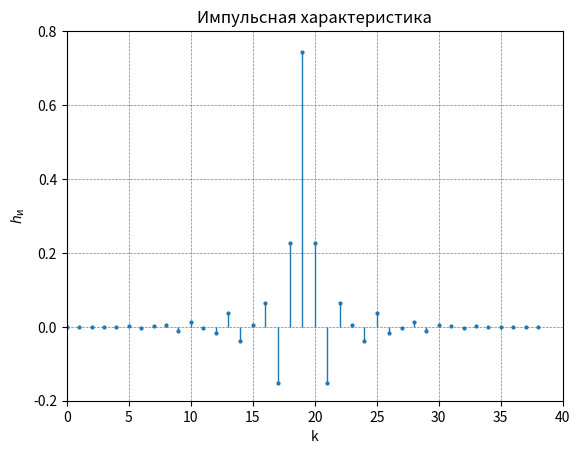

Write the Python code that produced this figure.
import numpy as np
import matplotlib.pyplot as plt

N = 39

h = [-1.39590886e-19, -6.00083153e-05,  2.41695545e-04, -2.03043229e-04,
 -5.74360390e-04,  2.03781367e-03, -2.93308428e-03,  1.23004088e-03,
  4.01428612e-03, -1.04434786e-02,  1.21682714e-02, -3.23428337e-03,
 -1.63316540e-02,  3.62231938e-02, -3.81069617e-02,  5.43527628e-03,
  6.41922792e-02, -1.52694759e-01,  2.27250986e-01,  7.43589744e-01,
  2.27250986e-01, -1.52694759e-01,  6.41922792e-02,  5.43527628e-03,
 -3.81069617e-02,  3.62231938e-02, -1.63316540e-02, -3.23428337e-03,
  1.21682714e-02, -1.04434786e-02,  4.01428612e-03,  1.23004088e-03,
 -2.93308428e-03,  2.03781367e-03, -5.74360390e-04, -2.03043229e-04,
  2.41695545e-04, -6.00083153e-05, -1.39590886e-19]

plt.axis([0, 40, -0.2, 0.8])
markerline, stemline, baseline, = plt.stem(np.arange(N), h, linefmt='-',markerfmt='o',basefmt=' ')
plt.setp(stemline, linewidth = 1)
plt.setp(markerline, markersize = 2)
plt.title('Импульсная характеристика')
plt.xlabel('k')
plt.ylabel(r'$h_{\text{и}}$')
plt.grid(visible=True, which='major', color='gray', linestyle='--', linewidth=0.5)
plt.show()